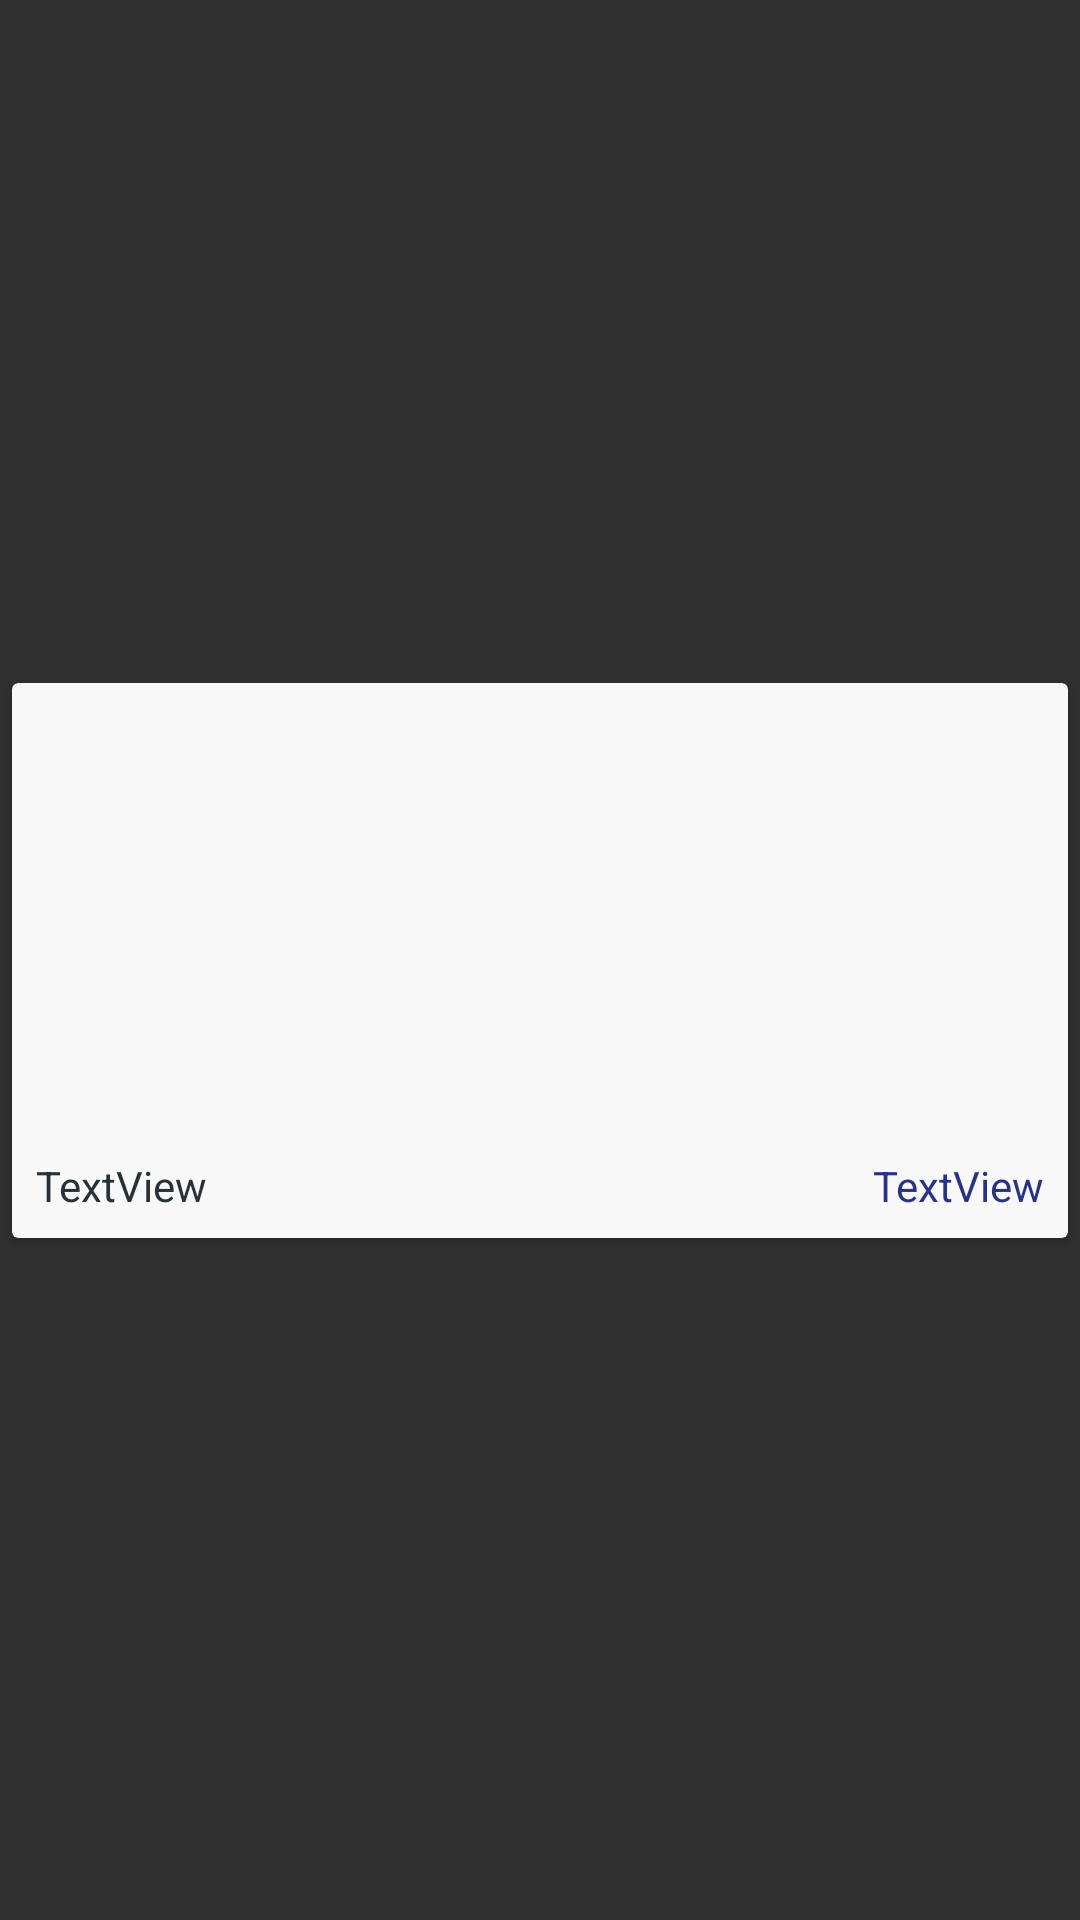

Write the Android layout XML for this screen, with the resource values it uses.
<!-- AndroidManifest.xml: application theme AppTheme -->
<!-- res/layout/gride_producto.xml -->
<?xml version="1.0" encoding="utf-8"?>
<androidx.constraintlayout.widget.ConstraintLayout xmlns:android="http://schemas.android.com/apk/res/android"
    xmlns:app="http://schemas.android.com/apk/res-auto"
    android:layout_width="match_parent"
    android:layout_height="wrap_content">

    <androidx.cardview.widget.CardView
        android:layout_width="match_parent"
        android:layout_height="wrap_content"
        android:layout_marginStart="4dp"
        android:layout_marginTop="4dp"
        android:layout_marginEnd="4dp"
        android:layout_marginBottom="4dp"
        app:cardBackgroundColor="#F8F8F8"
        app:layout_constraintBottom_toBottomOf="parent"
        app:layout_constraintEnd_toEndOf="parent"
        app:layout_constraintStart_toStartOf="parent"
        app:layout_constraintTop_toTopOf="parent">

        <androidx.constraintlayout.widget.ConstraintLayout
            android:layout_width="match_parent"
            android:layout_height="match_parent">

            <ImageView
                android:id="@+id/imagenPublicacionId"
                android:layout_width="0dp"
                android:layout_height="150dp"
                android:scaleType="centerCrop"
                app:layout_constraintEnd_toEndOf="parent"
                app:layout_constraintStart_toStartOf="parent"
                app:layout_constraintTop_toTopOf="parent"
                app:srcCompat="@mipmap/ic_launcher_round" />

            <TextView
                android:id="@+id/tituloPublicacionId"
                android:layout_width="wrap_content"
                android:layout_height="wrap_content"
                android:layout_marginStart="8dp"
                android:layout_marginTop="8dp"
                android:layout_marginEnd="8dp"
                android:layout_marginBottom="8dp"
                android:text="TextView"
                android:textColor="@color/gris"
                android:textSize="14sp"
                app:layout_constraintBottom_toBottomOf="parent"
                app:layout_constraintEnd_toStartOf="@+id/precioPublicacionId"
                app:layout_constraintHorizontal_bias="0.0"
                app:layout_constraintStart_toStartOf="parent"
                app:layout_constraintTop_toBottomOf="@+id/imagenPublicacionId" />

            <TextView
                android:id="@+id/precioPublicacionId"
                android:layout_width="wrap_content"
                android:layout_height="wrap_content"
                android:layout_marginEnd="8dp"
                android:text="TextView"
                android:textColor="@color/colorAccent"
                android:textSize="14sp"
                app:layout_constraintEnd_toEndOf="parent"
                app:layout_constraintTop_toTopOf="@+id/tituloPublicacionId" />
        </androidx.constraintlayout.widget.ConstraintLayout>

    </androidx.cardview.widget.CardView>
</androidx.constraintlayout.widget.ConstraintLayout>
<!-- resources referenced by this layout -->
<resources>
  <color name="colorAccent">#283483</color>
  <color name="gris">#263238</color>
  <style name="AppTheme" parent="Theme.AppCompat.NoActionBar">
          
          <item name="colorPrimary">@color/colorPrimary</item>
          <item name="colorPrimaryDark">@color/colorPrimaryDark</item>
          <item name="colorAccent">@color/colorAccent</item>
          <item name="windowActionModeOverlay">true</item>
          <item name="android:windowTranslucentStatus">true</item>
      </style>
  <color name="colorPrimary">#f7e000</color>
  <color name="colorPrimaryDark">#f7e000</color>
</resources>
